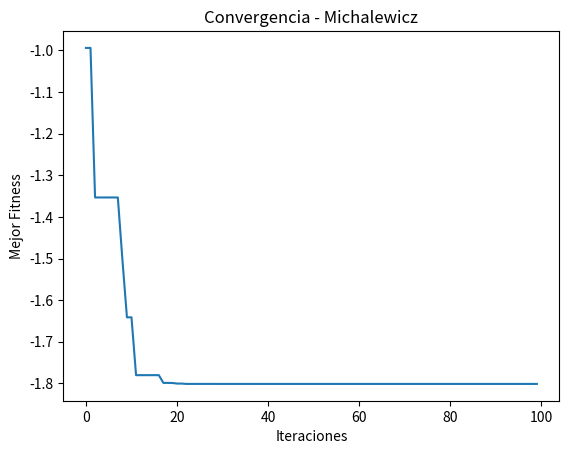
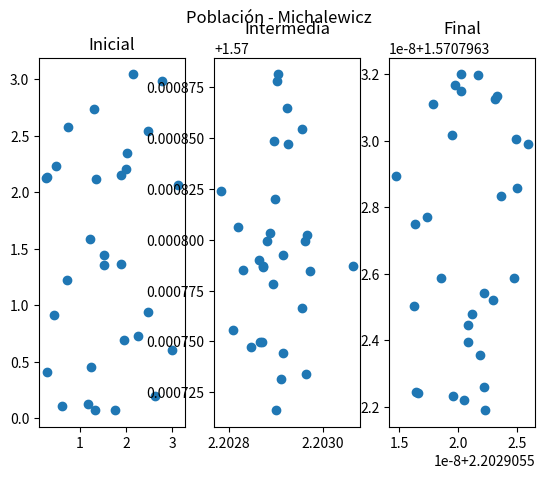
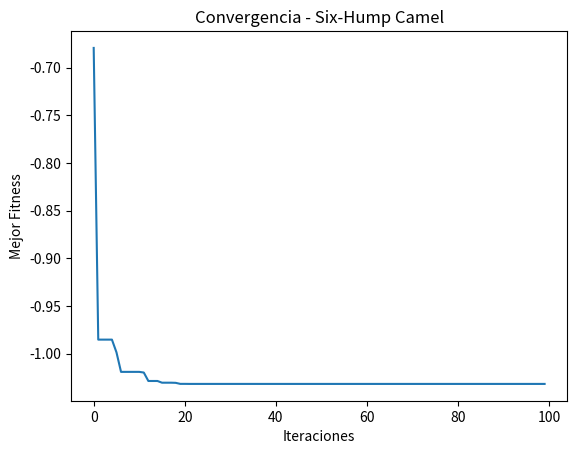
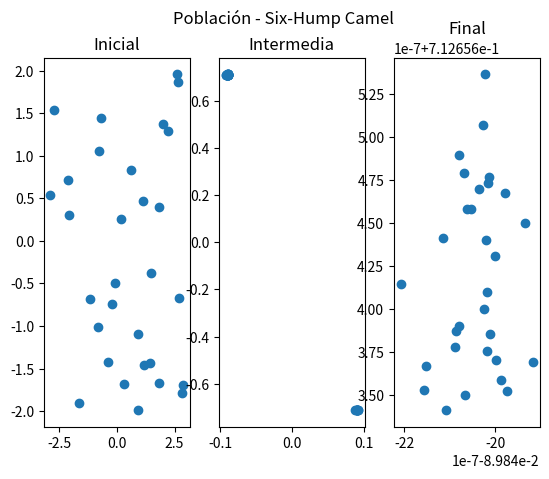

Generate these figures, in order, with matplotlib:
import numpy as np
import matplotlib.pyplot as plt

# Differential Evolution (DE) sirve para optimización numérica como problemas con fórmulas directas o métodos clásicos.
# Está basado en evolución biológica/natural de las especies

# FUNCIONES OBJETIVO
# Michalewicz
# Función no convexa con muchos mínimos locales
# Se usa para probar qué tan bien un algoritmo evita quedarse atrapado en soluciones malas
def michalewicz(x, m=10):
    return -sum(np.sin(x[i]) * (np.sin((i+1)*x[i]**2/np.pi))**(2*m) for i in range(len(x)))

# Six-Hump Camel
# Función clásica de optimización con muchos mínimos locales
# Se usa para probar algoritmos en espacios bidimensionales complejos
def six_hump_camel(x):
    x1, x2 = x
    return (4 - 2.1*x1**2 + (x1**4)/3)*x1**2 + x1*x2 + (-4 + 4*x2**2)*x2**2



# CLASE DE DIFERENTIAL EVOLUTION (DE)
class DE:
    def __init__(self, func, bounds, dim=2, pop_size=30, max_iter=100, F=0.8, CR=0.9):
        self.func = func        # Función objetivo que queremos minimizar
        self.bounds = bounds    # Límites del espacio de búsqueda
        self.dim = dim          # Número de variables del problema (ej: 2D)
        self.pop_size = pop_size    # Tamaño de la población (número de soluciones)
        self.max_iter = max_iter    # Número de iteraciones del algoritmo

        # Parámetros del algoritmo DE:
        self.F = F      # Factor de mutación (controla cuánto cambia una solución)
        self.CR = CR    # Tasa de cruce (probabilidad de heredar genes del mutante)

        # Inicialización
        # Se crea una población aleatoria dentro de los límites definidos
        # Cada individuo es una posible solución del problema
        self.population = np.random.uniform(bounds[:,0], bounds[:,1], (pop_size, dim))

        # Se evalúa el "fitness" (qué tan buena es cada solución)
        self.fitness = np.array([self.func(ind) for ind in self.population])

        # Se busca la mejor solución inicial (mínimo fitness)
        # Guarda el mejor fitness -> Guarda el individuo correspondiente (solución) al mejor fitness -> Guardar el valor númerico del mejor fitness
        self.best_idx = np.argmin(self.fitness)
        self.best = self.population[self.best_idx]
        self.best_score = self.fitness[self.best_idx]

        # Historial para ver cómo mejora el algoritmo con el tiempo
        self.fitness_history = []

        # Guardar poblaciones para visualizar evolución del algoritmo
        self.initial_pop = self.population.copy()   # Estado inicial
        self.mid_pop = None                         # Estado a mitad de evolución
        self.final_pop = None                       # Estado final


    def mutate(self, i):
        # MUTACIÓN
        # Se eligen 3 individuos aleatorios distintos al actual
        # Esto permite explorar el espacio de búsqueda
        idxs = list(range(self.pop_size))
        idxs.remove(i)
        a, b, c = self.population[np.random.choice(idxs, 3, replace=False)]

        # Estrategia DE/rand/1:
        # Se genera un nuevo vector combinando diferencias entre soluciones
        # Esto ayuda a explorar nuevas zonas del espacio
        mutant = a + self.F * (b - c)

        # Se asegura que el mutante no salga de los límites del problema
        mutant = np.clip(mutant, self.bounds[:,0], self.bounds[:,1])

        return mutant

    def crossover(self, target, mutant):
        # CRUCE (CROSSOVER)
        # Mezcla el individuo actual (target) con el mutante
        # Esto introduce diversidad en la población (trial)

        trial = np.copy(target)

        for j in range(self.dim):
            # Con probabilidad CR, tomamos el valor del mutante
            # Si no, mantenemos el valor original
            if np.random.rand() < self.CR:
                trial[j] = mutant[j]

        return trial

    def optimize(self):
        for iter in range(self.max_iter):

            for i in range(self.pop_size):

                # 1. Generar mutante
                mutant = self.mutate(i)

                # 2. Hacer cruce entre solución actual y mutante
                trial = self.crossover(self.population[i], mutant)

                # 3. Evaluar nueva solución
                f_trial = self.func(trial)

                # 4. Selección:
                # Si la nueva solución es mejor, reemplaza la anterior
                if f_trial < self.fitness[i]:
                    self.population[i] = trial
                    self.fitness[i] = f_trial

            # ACTUALIZAR MEJOR GLOBAL
            best_idx = np.argmin(self.fitness)
            if self.fitness[best_idx] < self.best_score:
                self.best_score = self.fitness[best_idx]
                self.best = self.population[best_idx]

            # Guardar progreso del algoritmo
            self.fitness_history.append(self.best_score)

            # Guardar estado intermedio para visualización
            if iter == self.max_iter // 2:
                self.mid_pop = self.population.copy()

            print(f"Iteración {iter+1}: Mejor fitness = {self.best_score}")

        # Guardar estado final de la población
        self.final_pop = self.population.copy()

        return self.best, self.best_score



# VISUALIZACIÓN
def graficar_poblaciones(de, nombre):
    # Muestra cómo evoluciona la población:
    # inicial → intermedia → final
    fig, axs = plt.subplots(1, 3)

    axs[0].scatter(de.initial_pop[:,0], de.initial_pop[:,1])
    axs[0].set_title("Inicial")

    axs[1].scatter(de.mid_pop[:,0], de.mid_pop[:,1])
    axs[1].set_title("Intermedia")

    axs[2].scatter(de.final_pop[:,0], de.final_pop[:,1])
    axs[2].set_title("Final")

    fig.suptitle(f"Población - {nombre}")
    plt.show()



# EJECUCIÓN DEL ALGORITMO
def ejecutar(func, nombre, bounds):
    print(f"\n--- Ejecutando {nombre} ---")

    # Se crea el algoritmo DE con los parámetros definidos
    de = DE(func=func, bounds=bounds, dim=2, pop_size=30, max_iter=100)

    # Se ejecuta la optimización
    best, score = de.optimize()

    print("\nMejor solución:", best)
    print("Mejor fitness:", score)

    # Gráfica de convergencia
    # Muestra cómo mejora el mejor fitness con el tiempo
    plt.figure()
    plt.plot(de.fitness_history)
    plt.title(f"Convergencia - {nombre}")
    plt.xlabel("Iteraciones")
    plt.ylabel("Mejor Fitness")
    plt.show()

    # Visualización de evolución de población
    graficar_poblaciones(de, nombre)



# MAIN
# Michalewicz en dominio [0, π]
bounds_mich = np.array([[0, np.pi], [0, np.pi]])
ejecutar(michalewicz, "Michalewicz", bounds_mich)

# Six-Hump Camel en dominio definido
bounds_camel = np.array([[-3, 3], [-2, 2]])
ejecutar(six_hump_camel, "Six-Hump Camel", bounds_camel)
